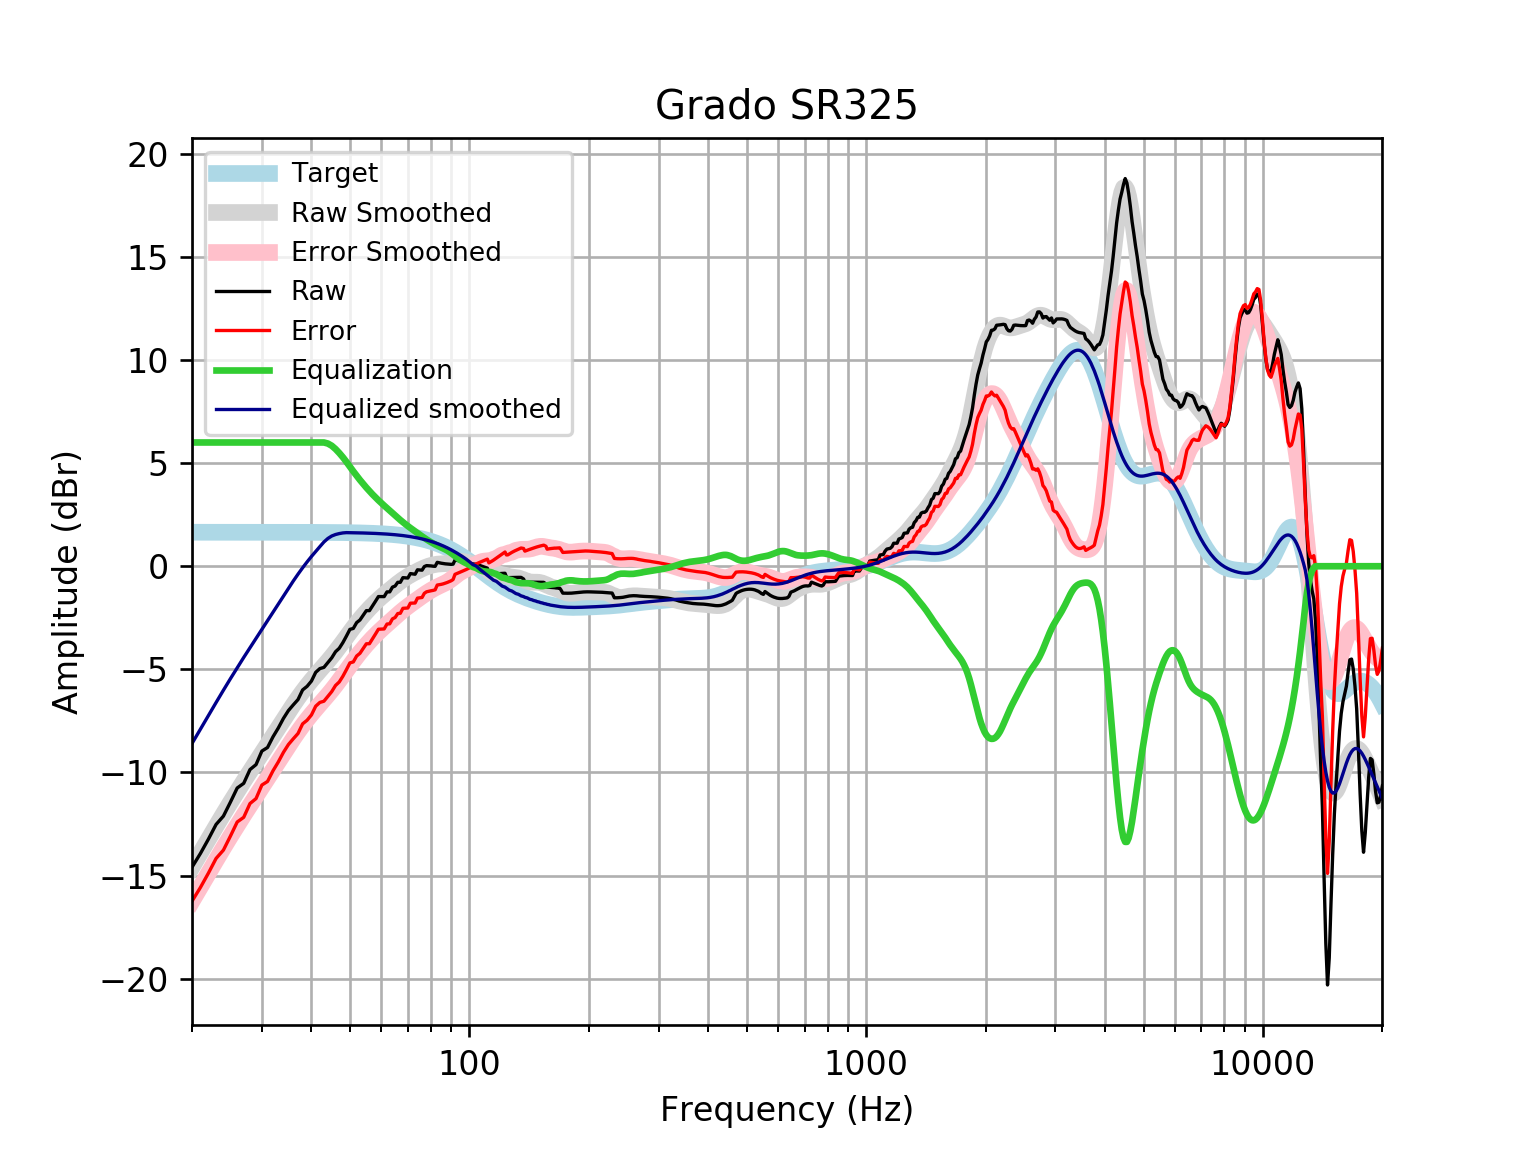

Source data for this figure (header and first rows):
frequency, raw, error, smoothed, error_smoothed, equalization, equalized_raw, equalized_smoothed, target
20, -14.59, -16.24, -14.6, -16.24, 6, -8.593, -8.595, 1.648
21, -13.93, -15.58, -13.9, -15.55, 6.0, -7.928, -7.9, 1.648
22, -13.23, -14.88, -13.24, -14.88, 6.0, -7.23, -7.237, 1.648
23, -12.52, -14.17, -12.61, -14.26, 6.0, -6.519, -6.607, 1.648
24, -12.12, -13.76, -12.01, -13.66, 6, -6.115, -6.011, 1.648
25, -11.43, -13.08, -11.45, -13.1, 6, -5.434, -5.45, 1.648
26, -10.75, -12.4, -10.92, -12.57, 6, -4.752, -4.921, 1.648
27, -10.53, -12.17, -10.42, -12.07, 6, -4.526, -4.423, 1.648
28, -9.859, -11.51, -9.95, -11.6, 6, -3.859, -3.95, 1.647
29, -9.618, -11.27, -9.498, -11.15, 6.0, -3.618, -3.498, 1.647
30, -8.961, -10.61, -9.062, -10.71, 6, -2.961, -3.062, 1.647
31, -8.789, -10.44, -8.64, -10.29, 6, -2.789, -2.64, 1.647
32, -8.271, -9.917, -8.228, -9.875, 6, -2.271, -2.228, 1.647
33, -7.843, -9.49, -7.828, -9.475, 6, -1.843, -1.828, 1.647
34, -7.377, -9.023, -7.441, -9.087, 6, -1.377, -1.441, 1.646
35, -6.997, -8.643, -7.069, -8.715, 6, -0.9968, -1.069, 1.646
36, -6.72, -8.366, -6.716, -8.362, 6, -0.7205, -0.7164, 1.645
37, -6.464, -8.109, -6.385, -8.03, 6.0, -0.4641, -0.3849, 1.645
38, -5.998, -7.642, -6.076, -7.721, 6, 0.002209, -0.07629, 1.644
39, -5.823, -7.467, -5.791, -7.435, 6, 0.1768, 0.209, 1.644
40, -5.567, -7.21, -5.527, -7.17, 6, 0.4329, 0.4727, 1.643
41, -5.144, -6.786, -5.282, -6.924, 6, 0.8559, 0.7182, 1.642
42, -4.962, -6.603, -5.05, -6.691, 6, 1.038, 0.9504, 1.641
43, -4.905, -6.545, -4.825, -6.465, 6.0, 1.095, 1.175, 1.64
44, -4.672, -6.311, -4.602, -6.24, 5.949, 1.277, 1.347, 1.639
45, -4.44, -6.077, -4.376, -6.013, 5.842, 1.402, 1.466, 1.637
46, -4.145, -5.781, -4.145, -5.78, 5.682, 1.537, 1.538, 1.635
47, -3.978, -5.612, -3.909, -5.542, 5.492, 1.514, 1.583, 1.633
48, -3.704, -5.335, -3.67, -5.301, 5.284, 1.581, 1.615, 1.631
49, -3.387, -5.016, -3.432, -5.061, 5.061, 1.674, 1.629, 1.629
50, -3.061, -4.687, -3.2, -4.826, 4.826, 1.765, 1.626, 1.626
51, -3.016, -4.639, -2.977, -4.6, 4.6, 1.584, 1.623, 1.623
52, -2.733, -4.352, -2.765, -4.385, 4.385, 1.653, 1.62, 1.62
53, -2.607, -4.223, -2.567, -4.183, 4.183, 1.576, 1.616, 1.616
54, -2.38, -3.992, -2.38, -3.992, 3.992, 1.612, 1.612, 1.612
55, -2.153, -3.761, -2.206, -3.813, 3.813, 1.66, 1.607, 1.607
56, -2.154, -3.756, -2.043, -3.645, 3.645, 1.491, 1.602, 1.602
57, -1.926, -3.523, -1.89, -3.487, 3.487, 1.56, 1.596, 1.596
58, -1.699, -3.289, -1.747, -3.338, 3.338, 1.639, 1.59, 1.59
59, -1.471, -3.054, -1.614, -3.198, 3.198, 1.727, 1.583, 1.583
60, -1.472, -3.047, -1.489, -3.065, 3.065, 1.594, 1.576, 1.576
61, -1.472, -3.04, -1.371, -2.939, 2.939, 1.467, 1.568, 1.568
62, -1.244, -2.803, -1.258, -2.817, 2.817, 1.573, 1.559, 1.559
63, -1.243, -2.792, -1.148, -2.697, 2.697, 1.454, 1.549, 1.549
64, -1.012, -2.551, -1.04, -2.579, 2.579, 1.566, 1.538, 1.538
65, -0.9602, -2.487, -0.9355, -2.462, 2.462, 1.502, 1.527, 1.527
66, -0.7795, -2.294, -0.8347, -2.349, 2.349, 1.57, 1.514, 1.514
67, -0.7793, -2.28, -0.7391, -2.24, 2.24, 1.461, 1.501, 1.501
68, -0.5543, -2.041, -0.6501, -2.136, 2.136, 1.582, 1.486, 1.486
69, -0.5609, -2.032, -0.568, -2.039, 2.039, 1.478, 1.471, 1.471
70, -0.5713, -2.025, -0.4925, -1.946, 1.946, 1.375, 1.454, 1.454
71, -0.3569, -1.792, -0.4226, -1.858, 1.858, 1.501, 1.436, 1.436
72, -0.3722, -1.788, -0.3569, -1.773, 1.773, 1.401, 1.416, 1.416
73, -0.3875, -1.783, -0.2943, -1.69, 1.69, 1.302, 1.395, 1.395
74, -0.1733, -1.546, -0.2345, -1.607, 1.607, 1.434, 1.373, 1.373
75, -0.184, -1.533, -0.1777, -1.527, 1.527, 1.343, 1.349, 1.349
76, -0.1912, -1.515, -0.1245, -1.448, 1.448, 1.257, 1.324, 1.324
77, -0.01627, -1.314, -0.07577, -1.373, 1.373, 1.357, 1.297, 1.297
78, 0.02899, -1.24, -0.03221, -1.301, 1.301, 1.33, 1.269, 1.269
79, 0.02419, -1.215, 0.005822, -1.233, 1.233, 1.257, 1.239, 1.239
... 553 more rows
